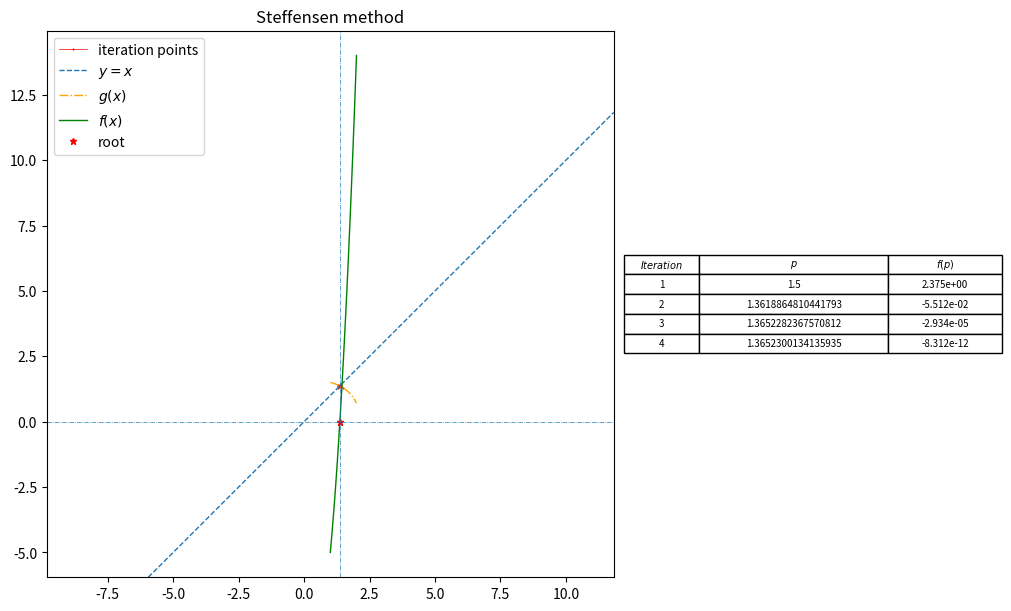

Generate this figure with matplotlib:
import matplotlib.pyplot as plt
import numpy as np


def fixedPoint(
    g: callable,
    low,
    high,
    tol,
    maxIter: int = 20,
    return_arr: bool = False,
    verbose: bool = False,
):
    """
    P60
    :param g: function to iterate (after reformat)
    :param low: low bound of the interval
    :param high: upper bound of the interval
    :param tol:  tolerance of the result
    :param maxIter: maximum iteration time
    :param return_arr: if return the points during iteration process
    :param verbose: if print the iteration information
    :return: the final x component of p
    """
    if tol < 0:
        raise Exception("tol should be larger than 0")
    if low > high:
        low, high = high, low
    if g(low) == 0:
        return low
    if g(high) == 0:
        return high
    p0 = low + (high - low) / 2
    arr_p = [p0]
    if g(p0) == 0:
        return np.asarray(arr_p) if return_arr else p0
    for i in range(maxIter):
        p = g(p0)
        arr_p.append(p)
        if verbose:
            print(f"Iteration {i + 1}: {p}")
        if np.allclose(p, p0, atol=tol):
            return np.asarray(arr_p) if return_arr else p
        p0 = p
    else:
        raise Exception("maximum iteration exceed")


def Steffensen(
    g: callable,
    low,
    high,
    tol,
    maxIter: int = 20,
    return_arr: bool = False,
    verbose: bool = False,
):
    """
    P107
    :param g: function to iterate (after reformat)
    :param low: low bound of the interval
    :param high: upper bound of the interval
    :param tol:  tolerance of the result
    :param maxIter: maximum iteration time
    :param return_arr: if return the points during iteration process
    :param verbose: if print the iteration information
    :return: the final x component of p
    """
    if tol < 0:
        raise Exception("tol should be larger than 0")
    if low > high:
        low, high = high, low
    if g(low) == 0:
        return low
    if g(high) == 0:
        return high
    p0 = low + (high - low) / 2
    if g(p0) == 0:
        return np.array([p0]) if return_arr else p0
    arr_p = [p0]
    for i in range(maxIter):
        p1 = g(p0)
        p2 = g(p1)
        if p2 - 2 * p1 + p0 == 0:
            arr_p.append(p2)
            if verbose:
                print(f"Iteration {i + 1}: {p2}")
            return np.asarray(arr_p) if return_arr else p2
        p = p0 - (p1 - p0) ** 2 / (p2 - 2 * p1 + p0)
        arr_p.append(p)
        if verbose:
            print(f"Iteration {i + 1}: {p}")
        if np.allclose(p, p0, atol=tol):
            return np.asarray(arr_p) if return_arr else p
        p0 = p
    else:
        raise Exception("maximum iteration exceed")


def demonstrate(arr_p, f, g, low, high, method="fixed"):
    fix, axes = plt.subplots(
        1, 2, figsize=(10, 6), constrained_layout=True, width_ratios=[6, 4]
    )
    px, py = [], []
    if method[0].lower() == "f":
        for i in range(arr_p.shape[0]):
            px.extend([arr_p[i], g(arr_p[i])])
            py.extend(([g(arr_p[i])] * 2))
        axes[0].set_title("fixed position method")
    elif method[0].lower() == "s":
        for i in range(arr_p.shape[0]):
            p = arr_p[i]
            p1 = g(p)
            p2 = g(p1)
            px.extend([p, p1, p1, p2, p2])
            py.extend([p1, p1, p2, p2, g(p2)])
        axes[0].set_title("Steffensen method")
    else:
        raise Exception("No such method to demonstrate")
    xx = np.linspace(low, high, 100)
    axes[0].axis("equal")
    axes[0].plot(px, py, "ro-", label="iteration points", ms=0.5, lw=0.5)
    axes[0].axline((0, 0), slope=1, label="$y=x$", lw=1, ls="--")
    axes[0].plot(xx, g(xx), "-.", c="orange", label="$g(x)$", lw=1)
    axes[0].plot(xx, f(xx), "g-", label="$f(x)$", lw=1)
    axes[0].plot(arr_p[-1], f(arr_p[-1]), "r*", ms=5, label="root")
    axes[0].axvline(x=arr_p[-1], lw=0.5, ls="-.")
    axes[0].axhline(y=f(arr_p[-1]), lw=0.5, ls="-.")
    axes[0].legend()

    columns = ["$Iteration$", "$p$", "$f(p)$"]
    data = []
    for i in range(arr_p.shape[0]):
        data.append([str(i + 1), str(arr_p[i]), "%.3e" % f(arr_p[i])])
    axes[1].table(
        data,
        colLabels=columns,
        loc="center",
        cellLoc="center",
        colWidths=[0.2, 0.5, 0.3],
    )
    axes[1].axis("off")
    plt.show()


def main():
    def f(x: np.ndarray):
        return x**3 + 4 * x**2 - 10

    def g(x: np.ndarray):
        # return x - (x ** 3 + 4 * x ** 2 - 10) / (3 * x ** 2 + 8 * x + np.finfo(1e-8).eps)
        return 1 / 2 * np.sqrt(10 - x**3)

    low, high = 1, 2
    arr_p = Steffensen(g, low, high, 1e-5, return_arr=True, verbose=True)
    demonstrate(arr_p, f, g, low, high, "s")


if __name__ == "__main__":
    main()
